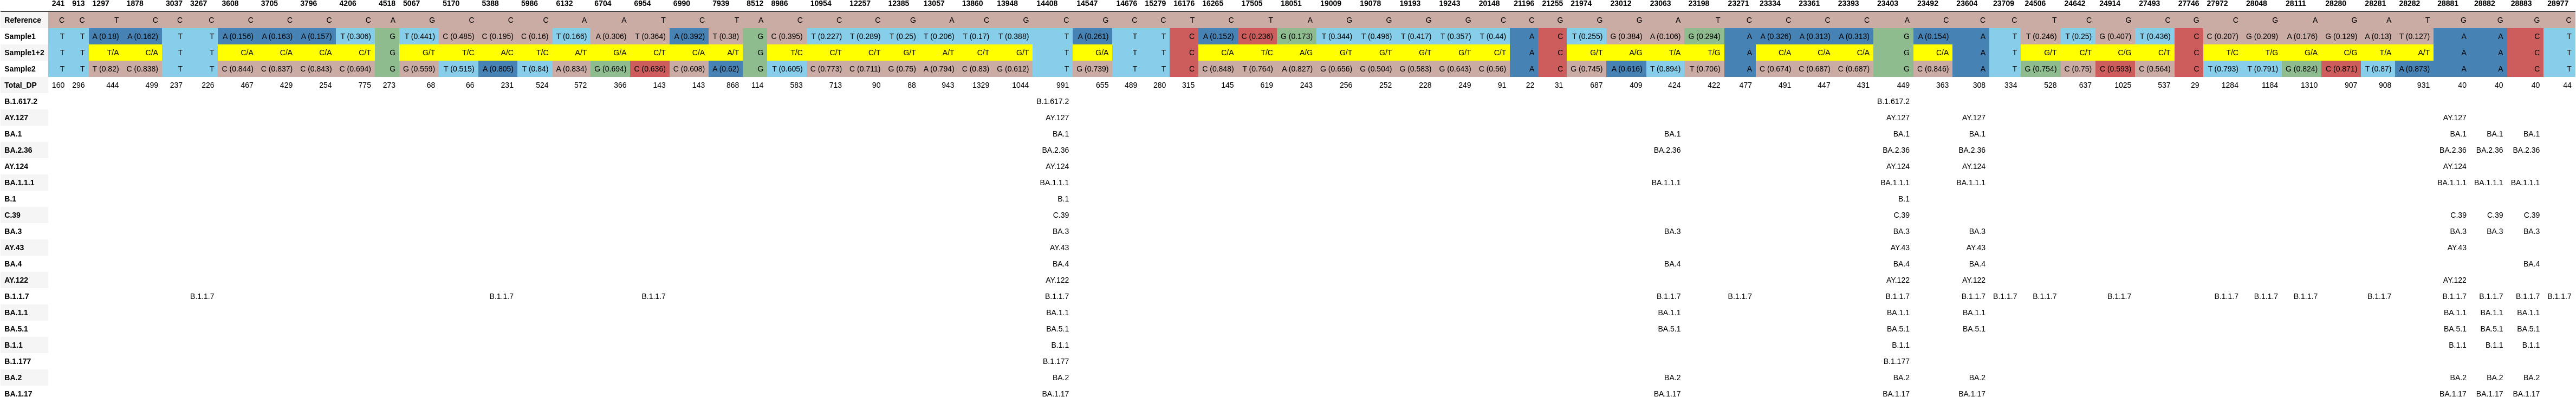

Values plotted in this chart, from the file beside it:
, 241, 913, 1297, 1878, 3037, 3267, 3608, 3705, 3796, 4206, 4518, 5067, 5170, 5388, 5986, 6132, 6704, 6954, 6990, 7939, 8512, 8986, 10954
Reference, C, C, T, C, C, C, C, C, C, C, A, G, C, C, C, A, A, T, C, T, A, C, C
Sample1, T, T, A (0.18), A (0.162), T, T, A (0.156), A (0.163), A (0.157), T (0.306), G, T (0.441), C (0.485), C (0.195), C (0.16), T (0.166), A (0.306), T (0.364), A (0.392), T (0.38), G, C (0.395), T (0.227)
Sample1+2, T, T, T/A, C/A, T, T, C/A, C/A, C/A, C/T, G, G/T, T/C, A/C, T/C, A/T, G/A, C/T, C/A, A/T, G, T/C, C/T
Sample2, T, T, T (0.82), C (0.838), T, T, C (0.844), C (0.837), C (0.843), C (0.694), G, G (0.559), T (0.515), A (0.805), T (0.84), A (0.834), G (0.694), C (0.636), C (0.608), A (0.62), G, T (0.605), C (0.773)
Total_DP, 160, 296, 444, 499, 237, 226, 467, 429, 254, 775, 273, 68, 66, 231, 524, 572, 366, 143, 143, 868, 114, 583, 713
B.1.617.2, , , , , , , , , , , , , , , , , , , , , , , 
AY.127, , , , , , , , , , , , , , , , , , , , , , , 
BA.1, , , , , , , , , , , , , , , , , , , , , , , 
BA.2.36, , , , , , , , , , , , , , , , , , , , , , , 
AY.124, , , , , , , , , , , , , , , , , , , , , , , 
BA.1.1.1, , , , , , , , , , , , , , , , , , , , , , , 
B.1, , , , , , , , , , , , , , , , , , , , , , , 
C.39, , , , , , , , , , , , , , , , , , , , , , , 
BA.3, , , , , , , , , , , , , , , , , , , , , , , 
AY.43, , , , , , , , , , , , , , , , , , , , , , , 
BA.4, , , , , , , , , , , , , , , , , , , , , , , 
AY.122, , , , , , , , , , , , , , , , , , , , , , , 
B.1.1.7, , , , , , B.1.1.7, , , , , , , , B.1.1.7, , , , B.1.1.7, , , , , 
BA.1.1, , , , , , , , , , , , , , , , , , , , , , , 
BA.5.1, , , , , , , , , , , , , , , , , , , , , , , 
B.1.1, , , , , , , , , , , , , , , , , , , , , , , 
B.1.177, , , , , , , , , , , , , , , , , , , , , , , 
BA.2, , , , , , , , , , , , , , , , , , , , , , , 
BA.1.17, , , , , , , , , , , , , , , , , , , , , , , 
